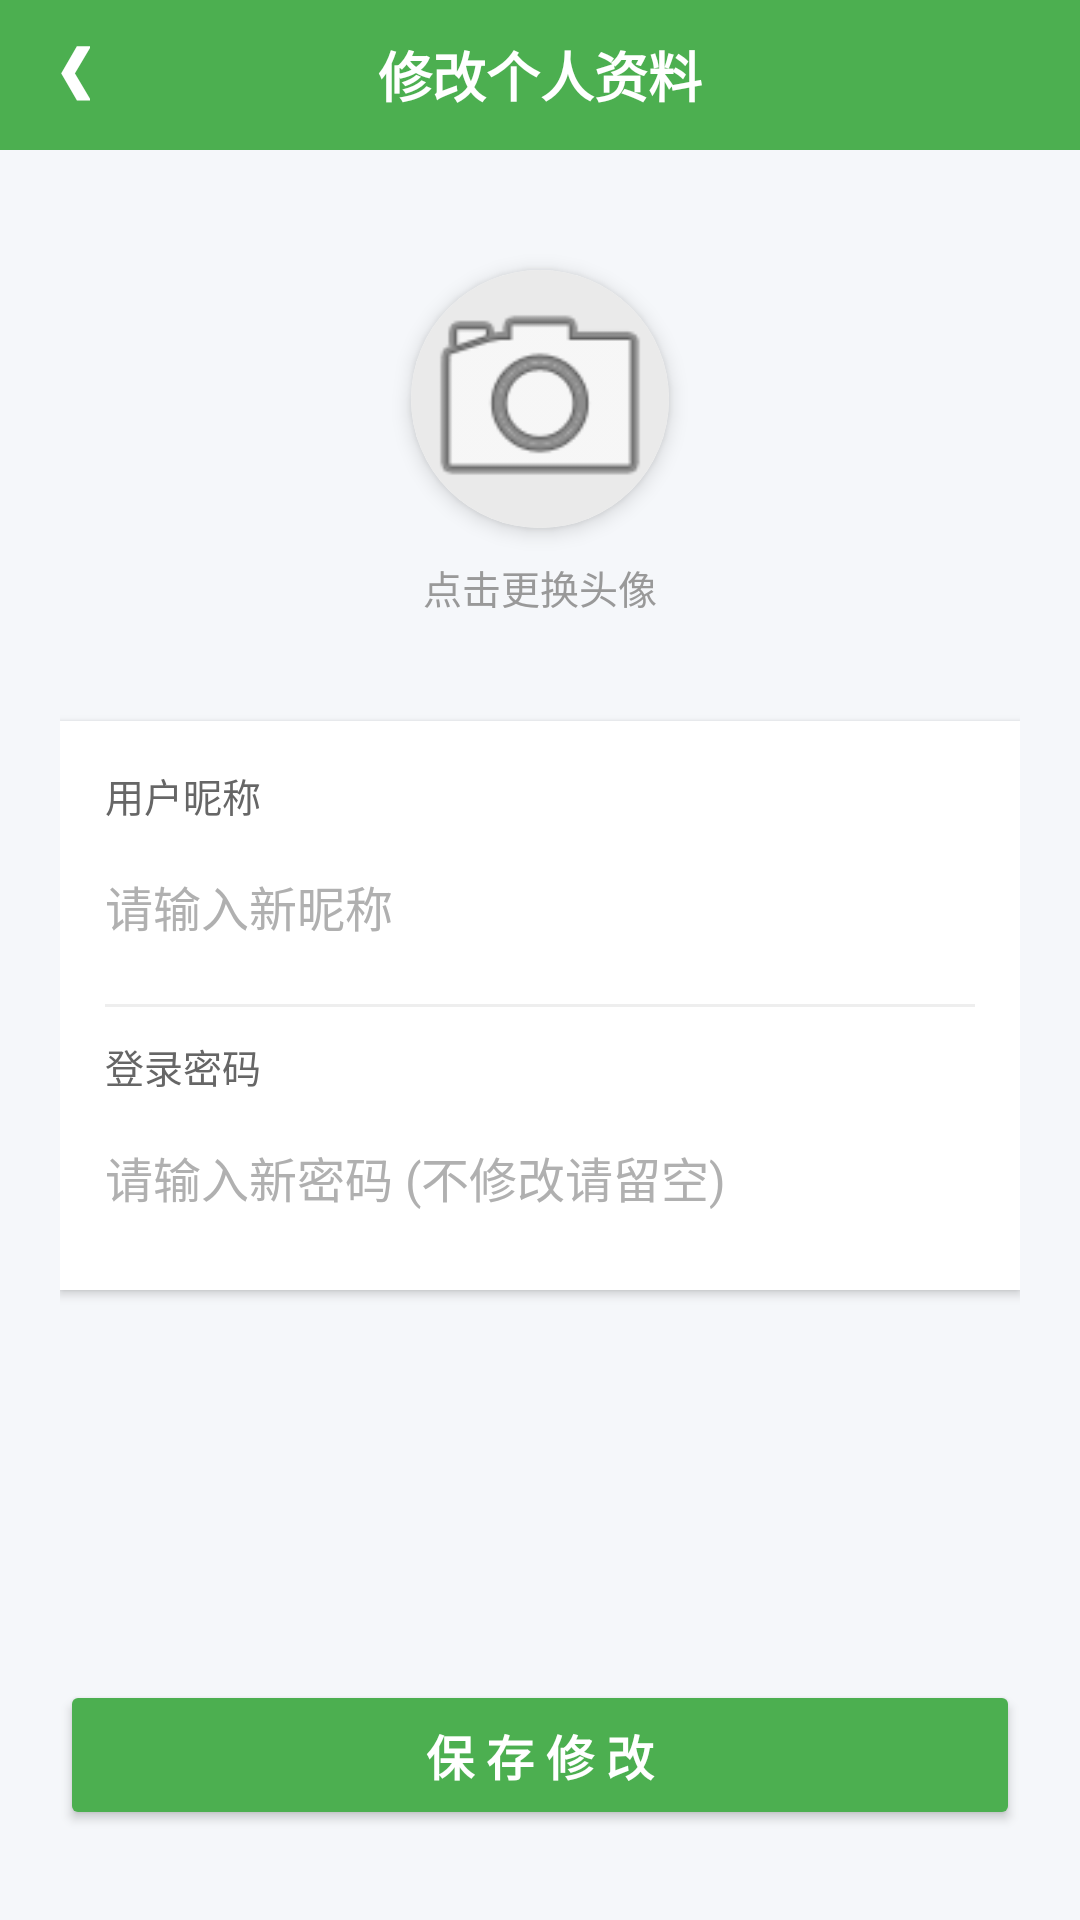

The Android layout XML behind this screen, and the referenced resources:
<!-- AndroidManifest.xml: application theme Theme.AgriCommunityApp -->
<!-- res/layout/activity_edit_profile.xml -->
<?xml version="1.0" encoding="utf-8"?>
<LinearLayout xmlns:android="http://schemas.android.com/apk/res/android"
    xmlns:app="http://schemas.android.com/apk/res-auto"
    android:layout_width="match_parent"
    android:layout_height="match_parent"
    android:background="#4CAF50"
    android:fitsSystemWindows="true"
    android:orientation="vertical">

    <RelativeLayout
        android:layout_width="match_parent"
        android:layout_height="50dp"
        android:background="#4CAF50">

        <LinearLayout
            android:id="@+id/btn_back"
            android:layout_width="50dp"
            android:layout_height="match_parent"
            android:background="?attr/selectableItemBackgroundBorderless"
            android:clickable="true"
            android:focusable="true"
            android:gravity="center">
            <TextView
                android:layout_width="wrap_content"
                android:layout_height="wrap_content"
                android:layout_marginBottom="2dp"
                android:text="❮"
                android:textColor="#FFFFFF"
                android:textSize="20sp"
                android:textStyle="bold" />
        </LinearLayout>

        <TextView
            android:layout_width="wrap_content"
            android:layout_height="wrap_content"
            android:layout_centerInParent="true"
            android:text="修改个人资料"
            android:textColor="#FFFFFF"
            android:textSize="18sp"
            android:textStyle="bold" />
    </RelativeLayout>

    <ScrollView
        android:layout_width="match_parent"
        android:layout_height="match_parent"
        android:background="#F5F7FA"
        android:fillViewport="true">

        <LinearLayout
            android:layout_width="match_parent"
            android:layout_height="wrap_content"
            android:gravity="center_horizontal"
            android:orientation="vertical"
            android:padding="20dp">

            <androidx.cardview.widget.CardView
                android:layout_width="86dp"
                android:layout_height="86dp"
                android:layout_marginTop="20dp"
                android:layout_marginBottom="10dp"
                app:cardCornerRadius="43dp"
                app:cardElevation="4dp">

                <ImageView
                    android:id="@+id/iv_edit_avatar"
                    android:layout_width="match_parent"
                    android:layout_height="match_parent"
                    android:background="#EAEAEA"
                    android:scaleType="centerCrop"
                    android:src="@android:drawable/ic_menu_camera" />
            </androidx.cardview.widget.CardView>

            <TextView
                android:layout_width="wrap_content"
                android:layout_height="wrap_content"
                android:layout_marginBottom="35dp"
                android:text="点击更换头像"
                android:textColor="#999999"
                android:textSize="13sp" />

            <LinearLayout
                android:layout_width="match_parent"
                android:layout_height="wrap_content"
                android:background="#FFFFFF"
                android:elevation="2dp"
                android:orientation="vertical"
                android:padding="15dp">

                <TextView
                    android:layout_width="wrap_content"
                    android:layout_height="wrap_content"
                    android:layout_marginBottom="5dp"
                    android:text="用户昵称"
                    android:textColor="#666666"
                    android:textSize="13sp" />

                <EditText
                    android:id="@+id/et_nickname"
                    android:layout_width="match_parent"
                    android:layout_height="45dp"
                    android:background="@null"
                    android:hint="请输入新昵称"
                    android:textColor="#333333"
                    android:textColorHint="#B0B0B0"
                    android:textSize="16sp" />

                <View
                    android:layout_width="match_parent"
                    android:layout_height="1dp"
                    android:layout_marginVertical="10dp"
                    android:background="#EEEEEE" />

                <TextView
                    android:layout_width="wrap_content"
                    android:layout_height="wrap_content"
                    android:layout_marginBottom="5dp"
                    android:text="登录密码"
                    android:textColor="#666666"
                    android:textSize="13sp" />

                <EditText
                    android:id="@+id/et_password"
                    android:layout_width="match_parent"
                    android:layout_height="45dp"
                    android:background="@null"
                    android:hint="请输入新密码 (不修改请留空)"
                    android:inputType="textPassword"
                    android:textColor="#333333"
                    android:textColorHint="#B0B0B0"
                    android:textSize="16sp" />
            </LinearLayout>

            <View
                android:layout_width="match_parent"
                android:layout_height="0dp"
                android:layout_weight="1" />

            <Button
                android:id="@+id/btn_save_profile"
                android:layout_width="match_parent"
                android:layout_height="50dp"
                android:layout_marginTop="40dp"
                android:layout_marginBottom="10dp"
                android:backgroundTint="#4CAF50"
                android:text="保 存 修 改"
                android:textColor="#FFFFFF"
                android:textSize="16sp"
                android:textStyle="bold"
                app:cornerRadius="8dp" />

        </LinearLayout>
    </ScrollView>
</LinearLayout>
<!-- resources referenced by this layout -->
<resources>
  <style name="Theme.AgriCommunityApp" parent="Base.Theme.AgriCommunityApp" />
  <style name="Base.Theme.AgriCommunityApp" parent="Theme.Material3.DayNight.NoActionBar">
          <item name="android:statusBarColor">@android:color/transparent</item>
          <item name="android:windowLightStatusBar">false</item>
      </style>
</resources>
